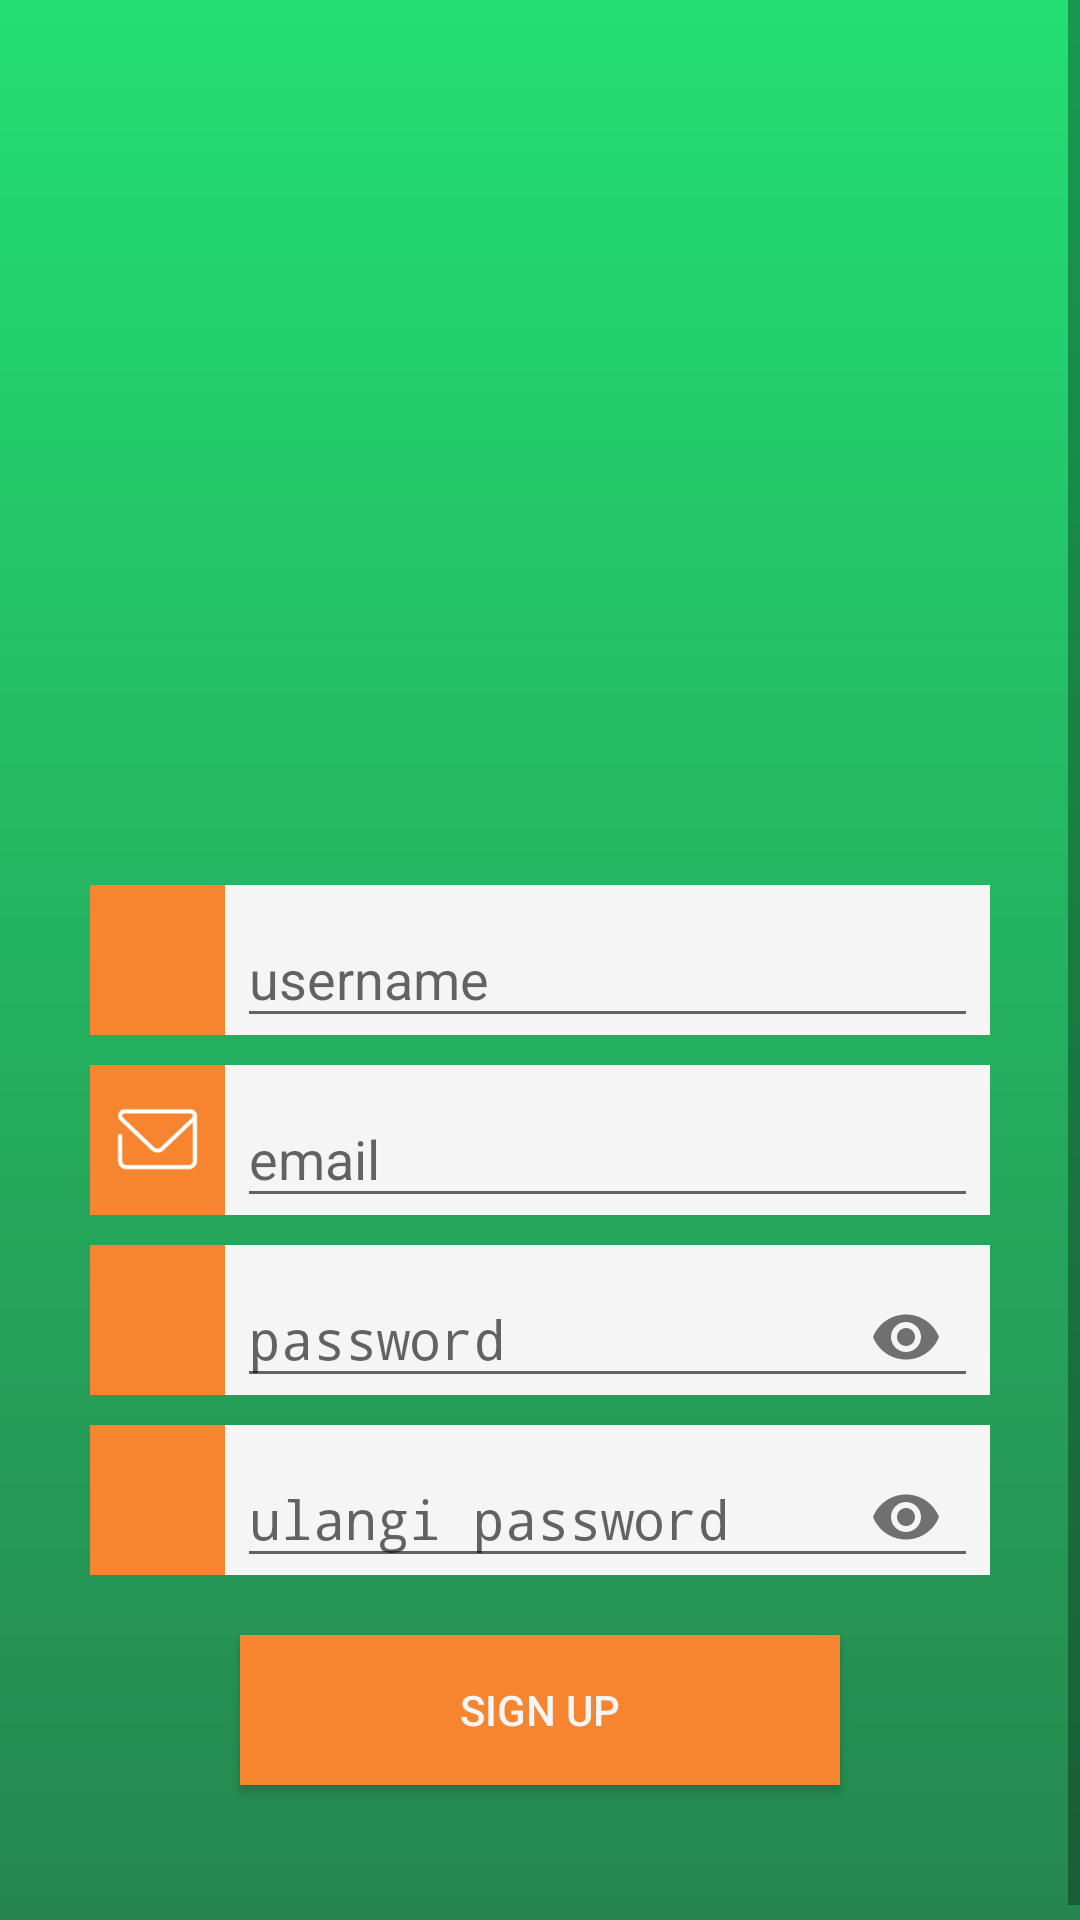

The Android layout XML behind this screen, and the referenced resources:
<!-- AndroidManifest.xml: activity theme NoActionBar -->
<!-- res/layout/activity_sign_up.xml -->
<?xml version="1.0" encoding="utf-8"?>
<ScrollView xmlns:android="http://schemas.android.com/apk/res/android"
    xmlns:app="http://schemas.android.com/apk/res-auto"
    xmlns:tools="http://schemas.android.com/tools"
    android:layout_width="match_parent"
    android:layout_height="match_parent"
    android:background="@drawable/login_background"
    tools:context=".SignUpActivity">

    <LinearLayout
        android:layout_width="match_parent"
        android:layout_height="match_parent"
        android:orientation="vertical">

        <ImageView
            android:layout_width="200dp"
            android:layout_height="200dp"
            android:layout_gravity="center"
            android:layout_marginTop="75dp"
            app:srcCompat="@drawable/logo" />

        <LinearLayout
            android:layout_width="300dp"
            android:layout_height="50dp"
            android:layout_gravity="center_horizontal"
            android:layout_marginTop="20dp"
            android:gravity="center"
            android:orientation="horizontal"
            android:weightSum="10">

            <ImageView
                android:layout_width="0dp"
                android:layout_height="match_parent"
                android:layout_weight="1.5"
                android:background="@color/colorPrimaryDark"
                android:padding="8dp"
                android:src="@drawable/ic_profile_white" />

            <android.support.design.widget.TextInputLayout
                android:layout_width="0dp"
                android:layout_height="60dp"
                android:layout_gravity="center"
                android:layout_weight="8.5"
                android:background="@color/colorWhite"
                android:padding="4dp">

                <EditText
                    android:id="@+id/et_username_signup"
                    android:layout_width="match_parent"
                    android:layout_height="match_parent"
                    android:hint="username"
                    android:inputType="text"
                    android:textColor="@color/colorBlack" />
            </android.support.design.widget.TextInputLayout>
        </LinearLayout>


        <LinearLayout
            android:layout_width="300dp"
            android:layout_height="50dp"
            android:layout_gravity="center_horizontal"
            android:layout_marginTop="10dp"
            android:gravity="center"
            android:orientation="horizontal"
            android:weightSum="10">

            <ImageView
                android:layout_width="0dp"
                android:layout_height="match_parent"
                android:layout_weight="1.5"
                android:background="@color/colorPrimaryDark"
                android:padding="8dp"
                android:src="@drawable/ic_email_white" />


            <android.support.design.widget.TextInputLayout
                android:layout_width="0dp"
                android:layout_height="60dp"
                android:layout_gravity="center"
                android:layout_weight="8.5"
                android:background="@color/colorWhite"
                android:padding="4dp">

                <EditText
                    android:id="@+id/et_email_signup"
                    android:layout_width="match_parent"
                    android:layout_height="match_parent"
                    android:hint="email"
                    android:inputType="textEmailAddress"
                    android:textColor="@color/colorBlack" />
            </android.support.design.widget.TextInputLayout>

        </LinearLayout>

        
        
        
        
        
        
        
        

        
        
        
        
        
        
        

        
        
        
        
        
        
        

        
        
        
        
        
        
        
        
        

        
        
        
        
        
        
        
        

        
        
        
        
        
        
        

        
        
        
        
        
        
        

        
        
        
        
        
        
        
        

        

        <LinearLayout
            android:layout_width="300dp"
            android:layout_height="50dp"
            android:layout_gravity="center_horizontal"
            android:layout_marginTop="10dp"
            android:gravity="center"
            android:orientation="horizontal"
            android:weightSum="10">

            <ImageView
                android:layout_width="0dp"
                android:layout_height="match_parent"
                android:layout_weight="1.5"
                android:background="@color/colorPrimaryDark"
                android:padding="8dp"
                android:src="@drawable/ic_lock_white" />

            <android.support.design.widget.TextInputLayout
                android:layout_width="0dp"
                android:layout_height="60dp"
                android:layout_gravity="center"
                android:layout_weight="8.5"
                android:background="@color/colorWhite"
                android:padding="4dp"
                app:passwordToggleEnabled="true">

                <EditText
                    android:id="@+id/et_password_signup"
                    android:layout_width="match_parent"
                    android:layout_height="match_parent"
                    android:hint="password"
                    android:inputType="textPassword"
                    android:textColor="@color/colorBlack" />
            </android.support.design.widget.TextInputLayout>
        </LinearLayout>


        <LinearLayout
            android:layout_width="300dp"
            android:layout_height="50dp"
            android:layout_gravity="center_horizontal"
            android:layout_marginTop="10dp"
            android:gravity="center"
            android:orientation="horizontal"
            android:weightSum="10">

            <ImageView
                android:layout_width="0dp"
                android:layout_height="match_parent"
                android:layout_weight="1.5"
                android:background="@color/colorPrimaryDark"
                android:padding="8dp"
                android:src="@drawable/ic_lock_white" />

            <android.support.design.widget.TextInputLayout
                android:layout_width="0dp"
                android:layout_height="60dp"
                android:layout_gravity="center"
                android:layout_weight="8.5"
                android:background="@color/colorWhite"
                android:padding="4dp"
                app:passwordToggleEnabled="true">

                <EditText
                    android:id="@+id/et_repassword_signup"
                    android:layout_width="match_parent"
                    android:layout_height="match_parent"
                    android:hint="ulangi password"
                    android:inputType="textPassword"
                    android:textColor="@color/colorBlack" />
            </android.support.design.widget.TextInputLayout>
        </LinearLayout>


        <Button
            android:id="@+id/btn_signup"
            android:layout_width="200dp"
            android:layout_height="50dp"
            android:layout_gravity="center"
            android:layout_marginTop="20dp"
            android:layout_marginBottom="50dp"
            android:background="@color/colorPrimaryDark"
            android:text="sign up"
            android:textColor="@color/colorWhite" />
    </LinearLayout>
</ScrollView>
<!-- resources referenced by this layout -->
<resources>
  <color name="colorBlack">#000000</color>
  <color name="colorPrimaryDark">#F78530</color>
  <color name="colorWhite">#F5F5F5</color>
  <!-- drawable ic_email_white: png bitmap (drawable, 2004 bytes) -->
  <!-- drawable ic_phone_white: png bitmap (drawable, 1494 bytes) -->
  <!-- drawable login_background: png bitmap (drawable-hdpi, 2493 bytes) -->
  <!-- drawable logo: png bitmap (drawable, 228512 bytes) -->
  <style name="NoActionBar" parent="Theme.AppCompat.Light.NoActionBar">
          <item name="windowActionBar">false</item>
          <item name="windowNoTitle">true</item>
          
          <item name="colorPrimary">@color/colorPrimary</item>
          <item name="colorPrimaryDark">@color/colorPrimaryDark</item>
          <item name="colorAccent">@color/colorAccent</item>
      </style>
  <color name="colorPrimary">#27AE60</color>
  <color name="colorAccent">#D81B60</color>
</resources>
